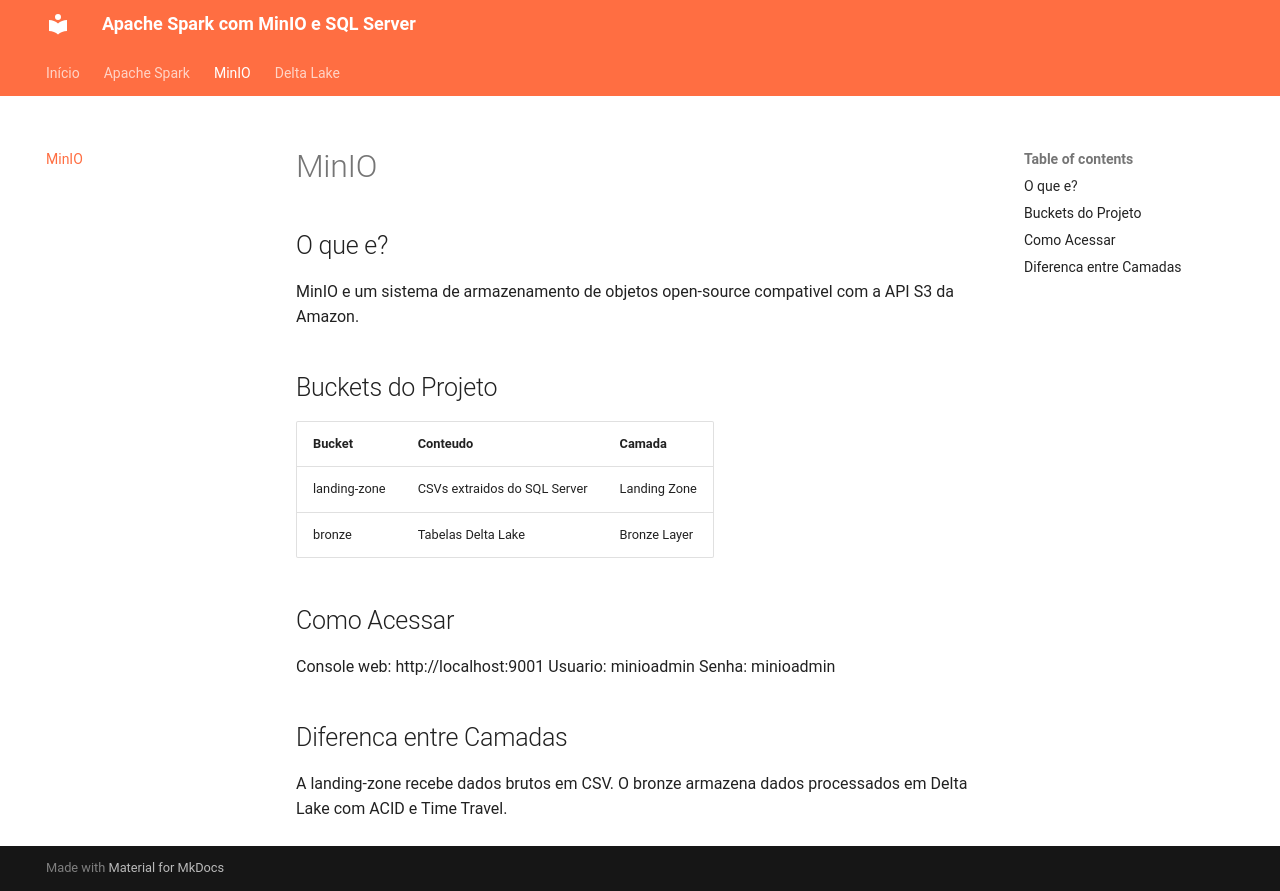

repository: Ra-man/spark-minio-sqlserver · page: minio/index.html · generator: mkdocs

# MinIO

## O que e?

MinIO e um sistema de armazenamento de objetos open-source compativel com a API S3 da Amazon.

## Buckets do Projeto

| Bucket | Conteudo | Camada |
|---|---|---|
| landing-zone | CSVs extraidos do SQL Server | Landing Zone |
| bronze | Tabelas Delta Lake | Bronze Layer |

## Como Acessar

Console web: http://localhost:9001
Usuario: minioadmin
Senha: minioadmin

## Diferenca entre Camadas

A landing-zone recebe dados brutos em CSV. O bronze armazena dados processados em Delta Lake com ACID e Time Travel.
